The GitHub repository oscar1485/Clasificacion_Alada contains a labelled image folder "datasetpreprocesado" with 17 categories: cathartes AURA, coereba flaveola, coragyps atratus, crotophaga sulcirostris, cyanocorax YNCAS, snowy egret, FALCO peregrinus, FALCO sparverius, hirundo rustica, pandion haliaetus, pilherodius pileatus, pitangus sulphuratus, pyrrhomyias cinnamomeus, rynchops NIGER, setophaga FUSCA, synallaxis azarae, tyrannus melancholicus. Examples follow, each with its label.

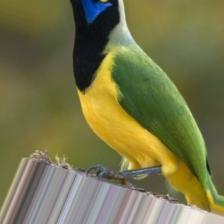
Label: cyanocorax YNCAS

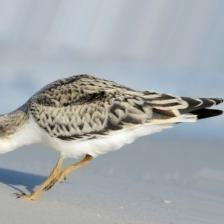
Label: rynchops NIGER

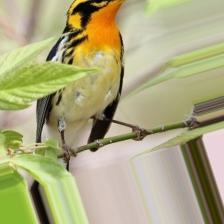
Label: setophaga FUSCA

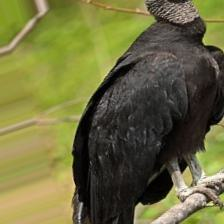
Label: coragyps atratus

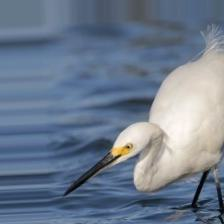
Label: snowy egret

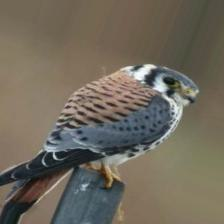
Label: FALCO sparverius
